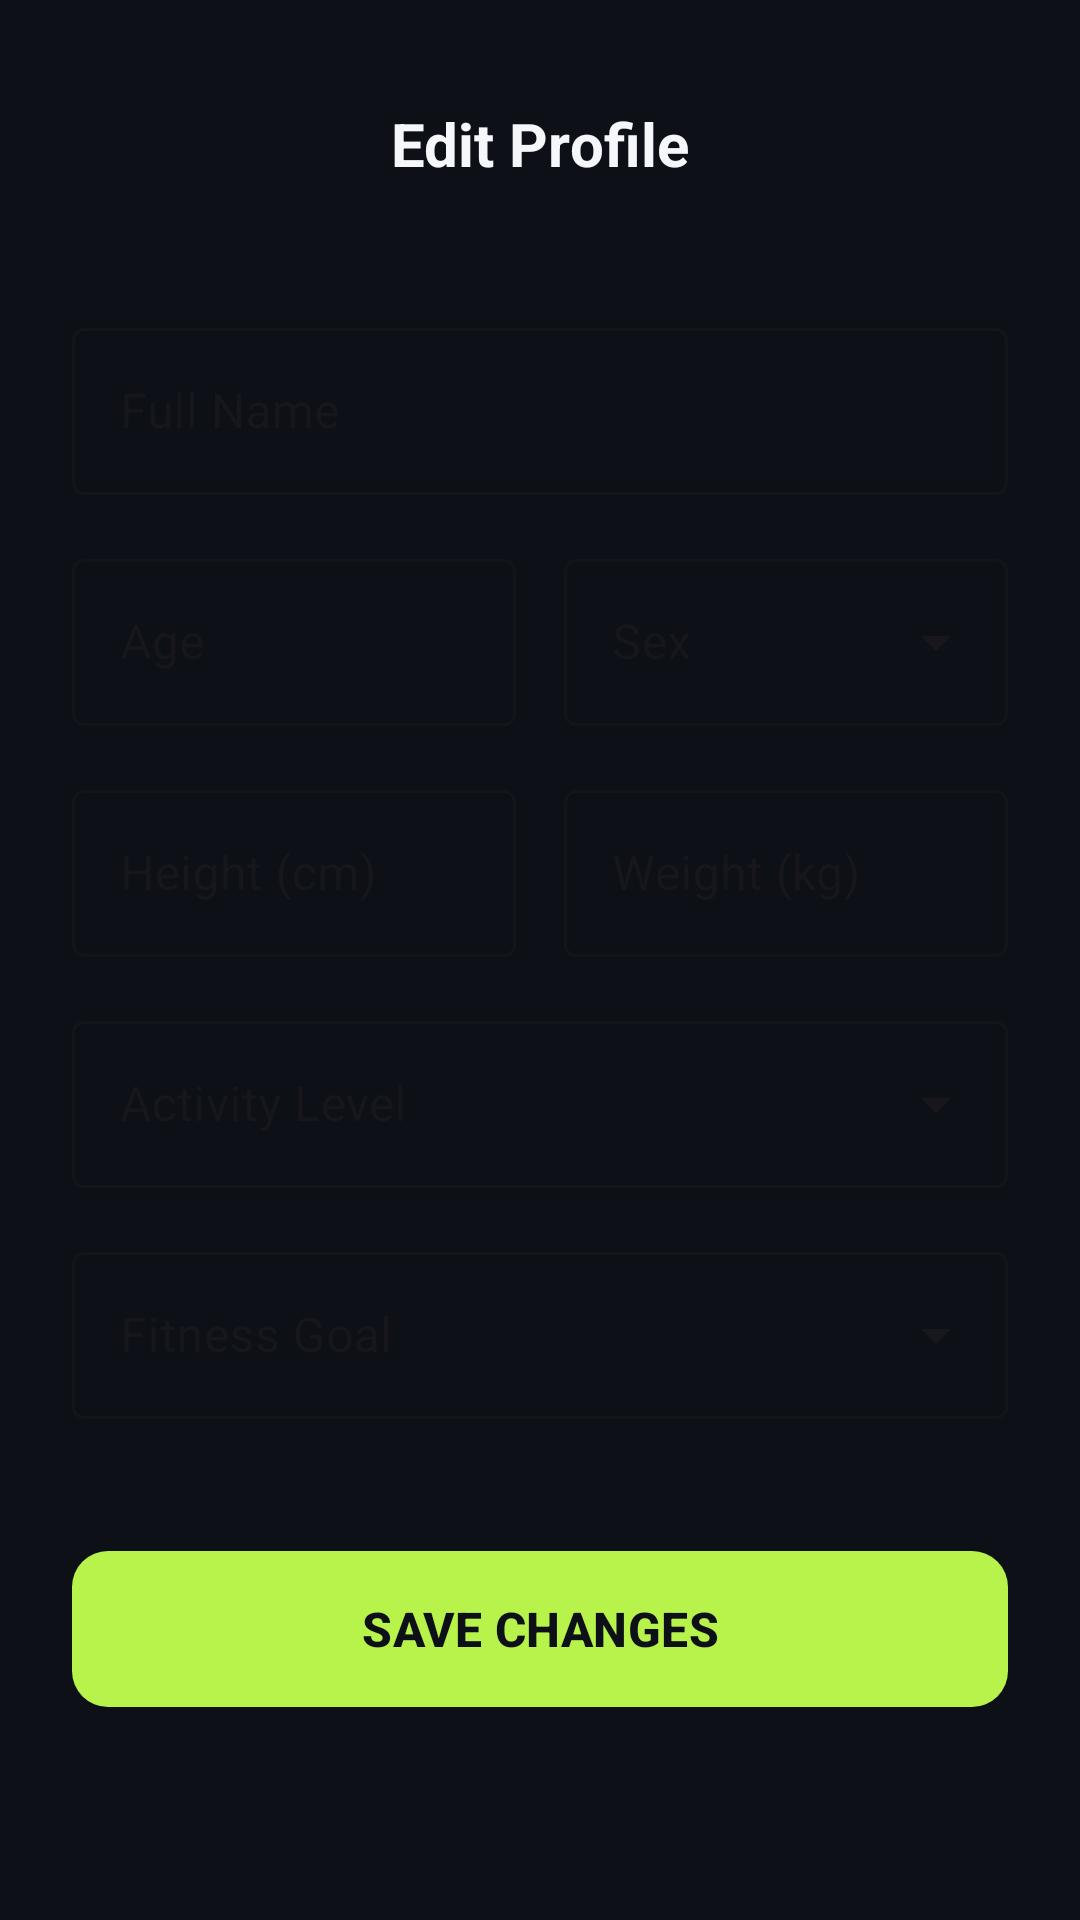

Android layout source for this screen:
<!-- AndroidManifest.xml: activity theme Theme.QwertyFitness -->
<!-- res/layout/activity_edit_profile.xml -->
<?xml version="1.0" encoding="utf-8"?>
<androidx.core.widget.NestedScrollView xmlns:android="http://schemas.android.com/apk/res/android"
    xmlns:app="http://schemas.android.com/apk/res-auto"
    android:layout_width="match_parent"
    android:layout_height="match_parent"
    android:background="@color/background_deep_charcoal">

    <LinearLayout
        android:layout_width="match_parent"
        android:layout_height="wrap_content"
        android:orientation="vertical"
        android:padding="24dp">

        <RelativeLayout
            android:layout_width="match_parent"
            android:layout_height="wrap_content">
            <ImageButton
                android:id="@+id/btn_back"
                android:layout_width="48dp"
                android:layout_height="48dp"
                android:background="?attr/selectableItemBackgroundBorderless"
                android:src="@drawable/ic_back"
                app:tint="@color/text_primary" />
            <TextView
                android:layout_width="wrap_content"
                android:layout_height="wrap_content"
                android:layout_centerInParent="true"
                android:text="Edit Profile"
                android:textColor="@color/text_primary"
                android:textSize="20sp"
                android:textStyle="bold" />
        </RelativeLayout>

        <com.google.android.material.textfield.TextInputLayout
            android:layout_width="match_parent"
            android:layout_height="wrap_content"
            android:layout_marginTop="32dp"
            android:hint="Full Name"
            style="@style/Widget.MaterialComponents.TextInputLayout.OutlinedBox">
            <com.google.android.material.textfield.TextInputEditText
                android:id="@+id/input_name"
                android:layout_width="match_parent"
                android:layout_height="wrap_content"
                android:textColor="@color/text_primary" />
        </com.google.android.material.textfield.TextInputLayout>

        <LinearLayout
            android:layout_width="match_parent"
            android:layout_height="wrap_content"
            android:layout_marginTop="16dp"
            android:orientation="horizontal">

            <com.google.android.material.textfield.TextInputLayout
                android:layout_width="0dp"
                android:layout_height="wrap_content"
                android:layout_weight="1"
                android:hint="Age"
                style="@style/Widget.MaterialComponents.TextInputLayout.OutlinedBox">
                <com.google.android.material.textfield.TextInputEditText
                    android:id="@+id/input_age"
                    android:layout_width="match_parent"
                    android:layout_height="wrap_content"
                    android:inputType="number"
                    android:textColor="@color/text_primary" />
            </com.google.android.material.textfield.TextInputLayout>

            <View android:layout_width="16dp" android:layout_height="0dp" />

            <com.google.android.material.textfield.TextInputLayout
                style="@style/Widget.MaterialComponents.TextInputLayout.OutlinedBox.ExposedDropdownMenu"
                android:layout_width="0dp"
                android:layout_height="wrap_content"
                android:layout_weight="1"
                android:hint="Sex">
                <AutoCompleteTextView
                    android:id="@+id/dropdown_sex"
                    android:layout_width="match_parent"
                    android:layout_height="wrap_content"
                    android:inputType="none"
                    android:textColor="@color/text_primary" />
            </com.google.android.material.textfield.TextInputLayout>
        </LinearLayout>

        <LinearLayout
            android:layout_width="match_parent"
            android:layout_height="wrap_content"
            android:layout_marginTop="16dp"
            android:orientation="horizontal">

            <com.google.android.material.textfield.TextInputLayout
                android:layout_width="0dp"
                android:layout_height="wrap_content"
                android:layout_weight="1"
                android:hint="Height (cm)"
                style="@style/Widget.MaterialComponents.TextInputLayout.OutlinedBox">
                <com.google.android.material.textfield.TextInputEditText
                    android:id="@+id/input_height"
                    android:layout_width="match_parent"
                    android:layout_height="wrap_content"
                    android:inputType="numberDecimal"
                    android:textColor="@color/text_primary" />
            </com.google.android.material.textfield.TextInputLayout>

            <View android:layout_width="16dp" android:layout_height="0dp" />

            <com.google.android.material.textfield.TextInputLayout
                android:layout_width="0dp"
                android:layout_height="wrap_content"
                android:layout_weight="1"
                android:hint="Weight (kg)"
                style="@style/Widget.MaterialComponents.TextInputLayout.OutlinedBox">
                <com.google.android.material.textfield.TextInputEditText
                    android:id="@+id/input_weight"
                    android:layout_width="match_parent"
                    android:layout_height="wrap_content"
                    android:inputType="numberDecimal"
                    android:textColor="@color/text_primary" />
            </com.google.android.material.textfield.TextInputLayout>
        </LinearLayout>

        <com.google.android.material.textfield.TextInputLayout
            style="@style/Widget.MaterialComponents.TextInputLayout.OutlinedBox.ExposedDropdownMenu"
            android:layout_width="match_parent"
            android:layout_height="wrap_content"
            android:layout_marginTop="16dp"
            android:hint="Activity Level">
            <AutoCompleteTextView
                android:id="@+id/dropdown_activity"
                android:layout_width="match_parent"
                android:layout_height="wrap_content"
                android:inputType="none"
                android:textColor="@color/text_primary" />
        </com.google.android.material.textfield.TextInputLayout>

        <com.google.android.material.textfield.TextInputLayout
            style="@style/Widget.MaterialComponents.TextInputLayout.OutlinedBox.ExposedDropdownMenu"
            android:layout_width="match_parent"
            android:layout_height="wrap_content"
            android:layout_marginTop="16dp"
            android:hint="Fitness Goal">
            <AutoCompleteTextView
                android:id="@+id/dropdown_goal"
                android:layout_width="match_parent"
                android:layout_height="wrap_content"
                android:inputType="none"
                android:textColor="@color/text_primary" />
        </com.google.android.material.textfield.TextInputLayout>

        <com.google.android.material.button.MaterialButton
            android:id="@+id/btn_save"
            android:layout_width="match_parent"
            android:layout_height="60dp"
            android:layout_marginTop="40dp"
            android:text="SAVE CHANGES"
            android:textColor="@color/background_deep_charcoal"
            android:textSize="16sp"
            android:textStyle="bold"
            app:backgroundTint="@color/accent_electric_lime"
            app:cornerRadius="12dp" />

    </LinearLayout>
</androidx.core.widget.NestedScrollView>
<!-- resources referenced by this layout -->
<resources>
  <color name="accent_electric_lime">#B7F34A</color>
  <color name="background_deep_charcoal">#0D1117</color>
  <color name="text_primary">#F5F7FA</color>
  <style name="Theme.QwertyFitness" parent="Base.Theme.QwertyFitness" />
  <style name="Base.Theme.QwertyFitness" parent="Theme.Material3.DayNight.NoActionBar">
          <item name="colorPrimary">@color/accent_electric_lime_light</item>
          <item name="android:windowBackground">@color/background_light</item>
          <item name="android:statusBarColor">@color/background_light</item>
          <item name="android:windowLightStatusBar">true</item>
          <item name="android:navigationBarColor">@color/background_light</item>
      </style>
  <color name="accent_electric_lime_light">#6FAF18</color>
  <color name="background_light">#F6F8FA</color>
</resources>
